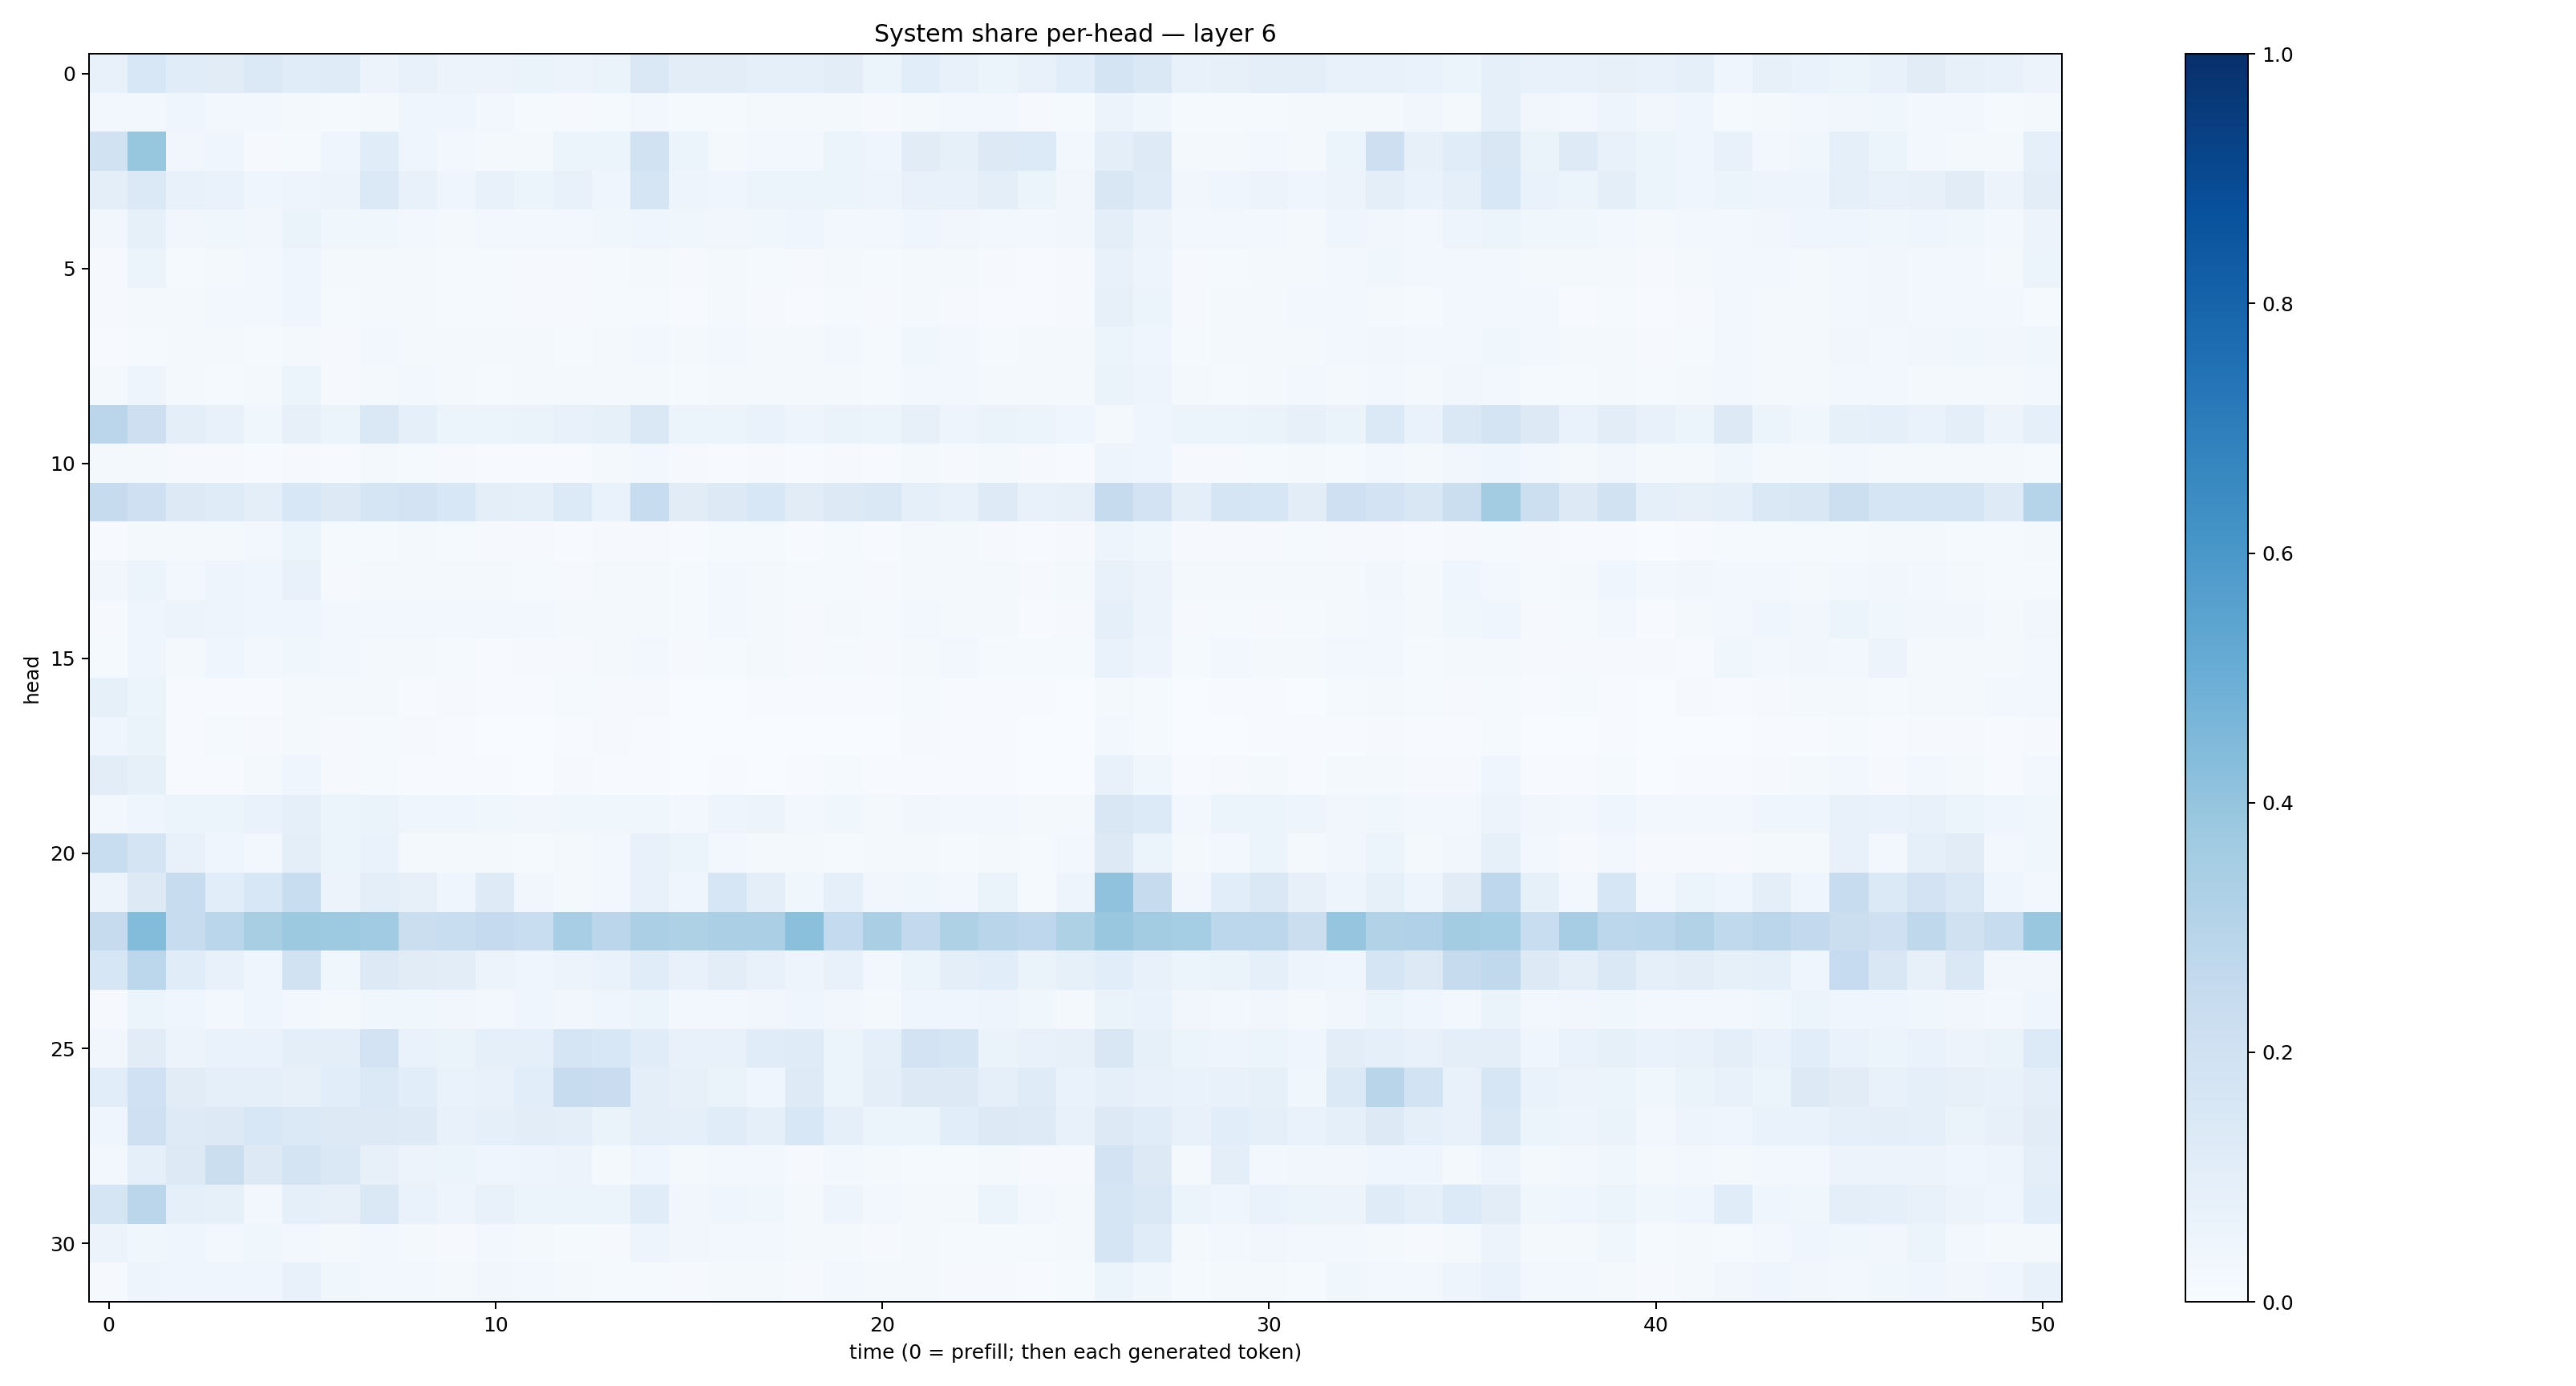

Values plotted in this chart, from the file beside it:
0.077329576, 0.15448445, 0.11565129, 0.10946459, 0.14040846, 0.1170273, 0.11853409, 0.05717616, 0.07396713, 0.057688534, 0.055678308, 0.066112414, 0.056270488, 0.06406658, 0.14588954, 0.1021843, 0.10318712, 0.09366358, 0.09026908, 0.10526083, 0.059642233, 0.105682075, 0.076460235, 0.060237333
0.02541, 0.02677, 0.04595, 0.02656, 0.02864, 0.02252, 0.01459, 0.02192, 0.04477, 0.04298, 0.02828, 0.01468, 0.01042, 0.01367, 0.0311, 0.01295, 0.01407, 0.01627, 0.01689, 0.02, 0.01076, 0.02284, 0.02791, 0.02628
0.1927, 0.3941, 0.03408, 0.03999, 0.007876, 0.01278, 0.04533, 0.1137, 0.04324, 0.02777, 0.02091, 0.0184, 0.05374, 0.053, 0.1894, 0.05446, 0.01829, 0.02807, 0.02716, 0.05905, 0.04503, 0.1103, 0.08548, 0.1268
0.09816, 0.1395, 0.07547, 0.06914, 0.0403, 0.05028, 0.05729, 0.1371, 0.07232, 0.04618, 0.07808, 0.06044, 0.07183, 0.04136, 0.1645, 0.04783, 0.04387, 0.05238, 0.06206, 0.05939, 0.04836, 0.07193, 0.07093, 0.09804
0.03288, 0.08575, 0.03319, 0.0368, 0.03468, 0.06381, 0.03565, 0.03714, 0.02559, 0.01987, 0.02965, 0.02623, 0.02745, 0.0356, 0.04428, 0.03677, 0.03448, 0.03616, 0.04217, 0.03109, 0.02731, 0.04441, 0.03167, 0.02784
0.01163, 0.0534, 0.01443, 0.01795, 0.02701, 0.0416, 0.0202, 0.0188, 0.01574, 0.0126, 0.01417, 0.01114, 0.01118, 0.01244, 0.0157, 0.007923, 0.01818, 0.01547, 0.009529, 0.02138, 0.01414, 0.02324, 0.01724, 0.008227
0.009067, 0.01946, 0.01631, 0.02372, 0.03068, 0.0463, 0.01285, 0.01774, 0.01574, 0.01449, 0.01338, 0.009468, 0.009325, 0.0119, 0.01226, 0.007042, 0.01738, 0.009585, 0.006557, 0.01277, 0.008194, 0.01699, 0.01171, 0.006129
0.005217, 0.01538, 0.01782, 0.01635, 0.01338, 0.02133, 0.01017, 0.02947, 0.01949, 0.02096, 0.01864, 0.02207, 0.0156, 0.01817, 0.03055, 0.01839, 0.02445, 0.01923, 0.01717, 0.02452, 0.01547, 0.03569, 0.03033, 0.01349
0.01687, 0.04974, 0.01701, 0.01437, 0.01963, 0.05359, 0.008719, 0.01997, 0.026, 0.01577, 0.01348, 0.0167, 0.0184, 0.02306, 0.02016, 0.01558, 0.01583, 0.01895, 0.01921, 0.01992, 0.01328, 0.02787, 0.02535, 0.02306
0.2817, 0.2124, 0.1002, 0.07466, 0.03551, 0.07888, 0.051, 0.1441, 0.08921, 0.0603, 0.05361, 0.06333, 0.07038, 0.08538, 0.1437, 0.05156, 0.05139, 0.06676, 0.04833, 0.06481, 0.05257, 0.0808, 0.0475, 0.06296
0.01804, 0.01821, 0.008536, 0.0116, 0.006333, 0.0113, 0.005773, 0.02055, 0.01432, 0.01062, 0.006343, 0.006349, 0.007789, 0.0177, 0.02504, 0.01137, 0.007351, 0.008567, 0.007085, 0.01146, 0.005891, 0.01803, 0.009765, 0.01736
0.2427, 0.2101, 0.1305, 0.1208, 0.09466, 0.1538, 0.129, 0.1693, 0.1818, 0.1553, 0.09558, 0.08961, 0.1362, 0.06757, 0.2376, 0.1102, 0.1286, 0.1556, 0.1106, 0.1255, 0.1447, 0.08957, 0.07377, 0.1213
0.007208, 0.01741, 0.01684, 0.01804, 0.03, 0.06054, 0.01211, 0.01196, 0.01684, 0.01234, 0.01167, 0.01138, 0.006012, 0.01095, 0.01037, 0.006962, 0.01199, 0.01481, 0.006639, 0.01482, 0.005268, 0.02302, 0.0167, 0.008145
0.03203, 0.0609, 0.02548, 0.04886, 0.04396, 0.07502, 0.01142, 0.02306, 0.02054, 0.01586, 0.01849, 0.01258, 0.01033, 0.01791, 0.02141, 0.01344, 0.02456, 0.01864, 0.01465, 0.01532, 0.008453, 0.0214, 0.0212, 0.01963
0.01125, 0.04366, 0.05631, 0.05015, 0.04321, 0.04598, 0.02531, 0.02904, 0.03101, 0.02886, 0.03077, 0.02406, 0.02191, 0.01577, 0.02057, 0.0141, 0.02804, 0.0189, 0.01166, 0.01582, 0.01219, 0.02682, 0.01684, 0.01877
0.01229, 0.03973, 0.02033, 0.03917, 0.02702, 0.03548, 0.02651, 0.02057, 0.0158, 0.015, 0.006958, 0.01123, 0.01115, 0.02033, 0.02363, 0.008379, 0.01559, 0.01751, 0.01064, 0.0133, 0.009402, 0.02264, 0.02426, 0.0152
0.08435, 0.05408, 0.006243, 0.00628, 0.006163, 0.0212, 0.01565, 0.02291, 0.00757, 0.009423, 0.00463, 0.005452, 0.01402, 0.009577, 0.009319, 0.002576, 0.003152, 0.004156, 0.004825, 0.00597, 0.006025, 0.01435, 0.006559, 0.007213
0.04613, 0.06446, 0.006567, 0.01348, 0.008337, 0.01925, 0.009912, 0.01287, 0.008755, 0.006911, 0.003326, 0.00143, 0.005217, 0.008868, 0.007756, 0.003133, 0.002283, 0.002412, 0.003315, 0.00227, 0.002504, 0.009265, 0.005777, 0.004904
0.1023, 0.08556, 0.004584, 0.00505, 0.01646, 0.03921, 0.01122, 0.01181, 0.005093, 0.005993, 0.004722, 0.003057, 0.008318, 0.006827, 0.007655, 0.001908, 0.004613, 0.003388, 0.006666, 0.01212, 0.006046, 0.007161, 0.007212, 0.004276
0.02815, 0.04646, 0.0603, 0.05186, 0.06753, 0.0884, 0.05112, 0.06278, 0.04499, 0.04554, 0.0388, 0.03287, 0.03728, 0.03708, 0.0388, 0.02538, 0.05053, 0.058, 0.02481, 0.03655, 0.01791, 0.03367, 0.02921, 0.02564
0.2341, 0.174, 0.07148, 0.04607, 0.02437, 0.09792, 0.0508, 0.06877, 0.01936, 0.01769, 0.01963, 0.01355, 0.02246, 0.02382, 0.07437, 0.05083, 0.02795, 0.01975, 0.02029, 0.01181, 0.0182, 0.02039, 0.01217, 0.0215
0.05543, 0.1257, 0.2356, 0.106, 0.1528, 0.2324, 0.05703, 0.09768, 0.07828, 0.04231, 0.1222, 0.03479, 0.0191, 0.02771, 0.07064, 0.04099, 0.1567, 0.09407, 0.03687, 0.09344, 0.03268, 0.03866, 0.02346, 0.0659
0.2457, 0.4398, 0.2382, 0.2861, 0.3426, 0.3757, 0.3725, 0.3644, 0.2219, 0.2341, 0.2509, 0.231, 0.3441, 0.2842, 0.334, 0.3222, 0.3353, 0.3332, 0.4183, 0.2573, 0.3368, 0.2599, 0.3238, 0.2891
0.1592, 0.2797, 0.1151, 0.07804, 0.04549, 0.1904, 0.03899, 0.1306, 0.1109, 0.1028, 0.05794, 0.0454, 0.05688, 0.06779, 0.114, 0.07112, 0.1028, 0.07335, 0.04776, 0.07227, 0.02957, 0.05895, 0.09874, 0.1073
0.01021, 0.06014, 0.04237, 0.02684, 0.04034, 0.02738, 0.02308, 0.0374, 0.03892, 0.03469, 0.02519, 0.04029, 0.03295, 0.04093, 0.05133, 0.0274, 0.02863, 0.03276, 0.04642, 0.03137, 0.02181, 0.04543, 0.04173, 0.05045
0.03209, 0.1102, 0.05735, 0.0688, 0.06713, 0.09469, 0.09514, 0.1817, 0.06648, 0.06466, 0.08755, 0.09322, 0.1643, 0.155, 0.1138, 0.07787, 0.07411, 0.1136, 0.1206, 0.06248, 0.08801, 0.1805, 0.1667, 0.06518
0.1065, 0.1994, 0.1107, 0.09315, 0.09375, 0.08124, 0.1092, 0.1367, 0.1058, 0.06696, 0.0728, 0.1055, 0.2387, 0.2285, 0.0984, 0.07945, 0.06406, 0.04588, 0.1244, 0.05295, 0.1007, 0.1277, 0.1278, 0.08915
0.04377, 0.207, 0.1234, 0.1299, 0.156, 0.1376, 0.1308, 0.1316, 0.1231, 0.07713, 0.08624, 0.1039, 0.09754, 0.06419, 0.09614, 0.08697, 0.1168, 0.0893, 0.1529, 0.0923, 0.05399, 0.05455, 0.1059, 0.1257
0.02582, 0.08654, 0.1287, 0.2264, 0.1251, 0.1731, 0.1416, 0.08069, 0.05651, 0.05435, 0.04681, 0.05024, 0.05698, 0.01874, 0.04603, 0.0166, 0.02479, 0.0312, 0.009951, 0.02663, 0.0163, 0.01501, 0.01197, 0.01632
0.1649, 0.2838, 0.09044, 0.08501, 0.02945, 0.08909, 0.07952, 0.1414, 0.06941, 0.04728, 0.0732, 0.05373, 0.05345, 0.05391, 0.1145, 0.03204, 0.04366, 0.03842, 0.02078, 0.04882, 0.02628, 0.01738, 0.02252, 0.06045
0.05625, 0.03833, 0.04034, 0.02665, 0.0386, 0.02849, 0.01944, 0.02615, 0.01603, 0.01017, 0.02458, 0.01655, 0.01274, 0.01017, 0.0495, 0.03226, 0.03003, 0.02717, 0.01865, 0.02093, 0.01169, 0.01944, 0.01455, 0.01419
0.01151, 0.04915, 0.04313, 0.04316, 0.03966, 0.07338, 0.0373, 0.02633, 0.02691, 0.02218, 0.03247, 0.02667, 0.01629, 0.01251, 0.01355, 0.009345, 0.01889, 0.01912, 0.01114, 0.02474, 0.018, 0.01619, 0.01145, 0.01103
